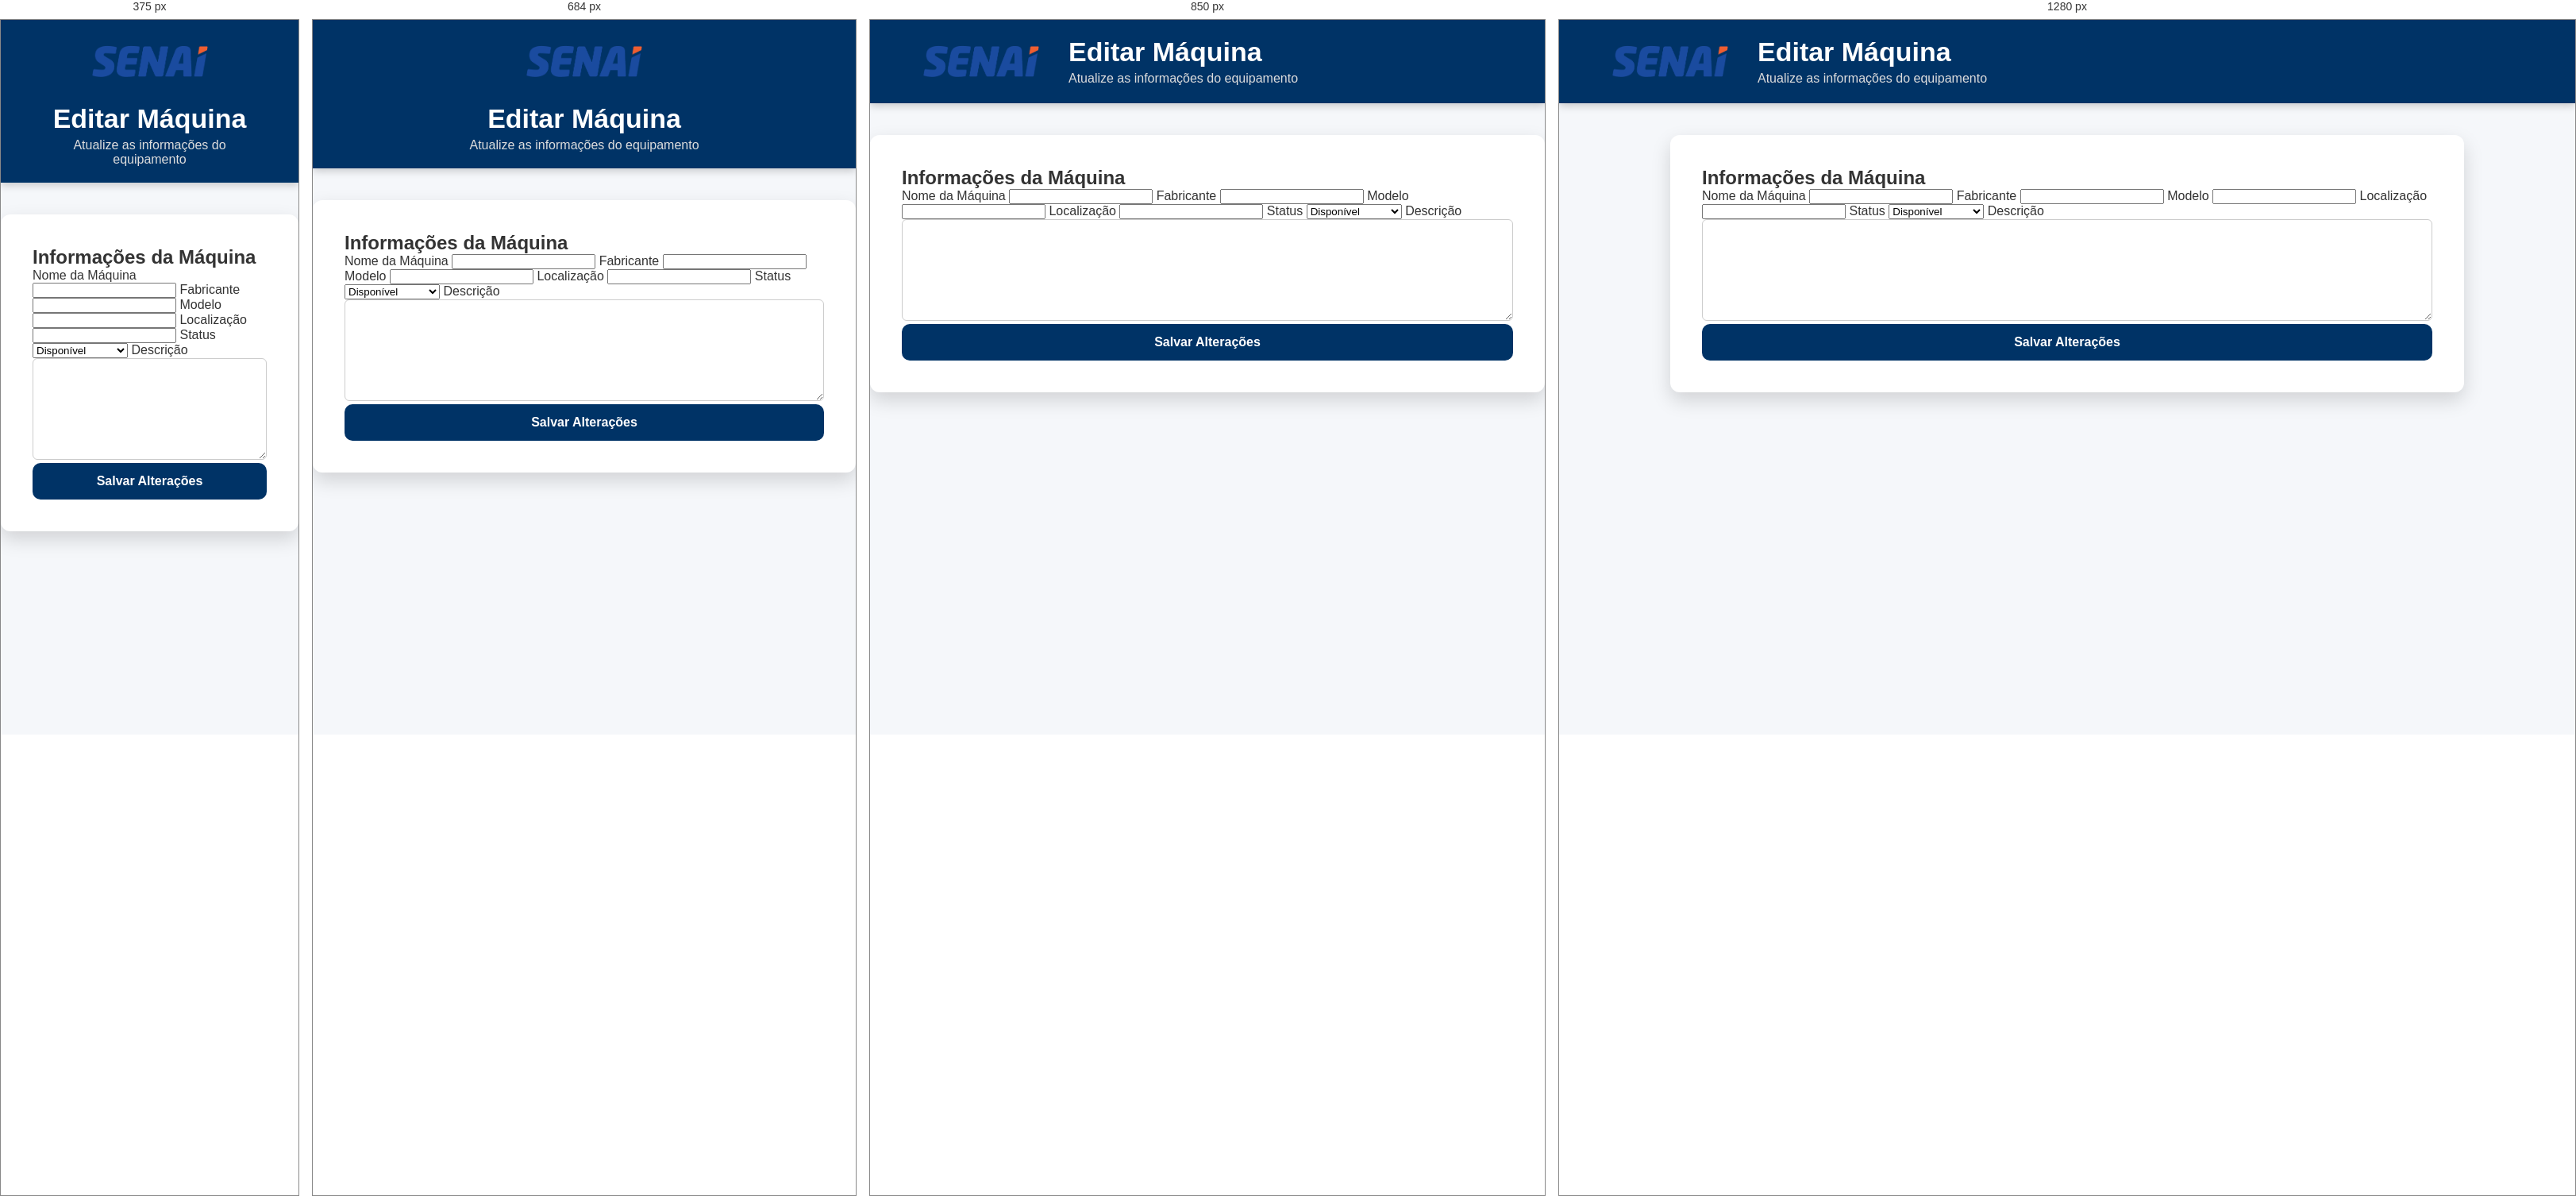
Rendered at 375 px, 684 px, 850 px and 1280 px, left to right.

<!-- file: editar-maquina.html -->
<!DOCTYPE html>
<html lang="pt-BR">

<head>

    <meta charset="UTF-8">

    <meta name="viewport" content="width=device-width, initial-scale=1.0">

    <title>Editar Máquina</title>

    <link rel="stylesheet" href="css/style.css">

</head>

<body>

<header>

    <div class="cabecalho">

        <img src="img/logo.png" class="logo">

        <div class="titulo">

            <h1>Editar Máquina</h1>

            <p>Atualize as informações do equipamento</p>

        </div>

    </div>

</header>

<main>

<div class="form-container">

<form id="formEditar">

    <h2>Informações da Máquina</h2>

    <label>Nome da Máquina</label>

    <input
        type="text"
        id="nome"
        required>

    <label>Fabricante</label>

    <input
        type="text"
        id="fabricante">

    <label>Modelo</label>

    <input
        type="text"
        id="modelo">

    <label>Localização</label>

    <input
        type="text"
        id="localizacao">

    <label>Status</label>

    <select id="status">

        <option>Disponível</option>

        <option>Em manutenção</option>

        <option>Interditada</option>

    </select>

    <label>Descrição</label>

    <textarea
        id="descricao"
        rows="6"></textarea>

    <button type="submit">

        Salvar Alterações

    </button>

</form>

</div>

</main>

<script src="js/editar-maquina.js"></script>

</body>

</html>

/* @media block from style.css */
@media(max-width:768px){

    .cabecalho{

        flex-direction:column;

        text-align:center;

    }

    nav{

        justify-content:center;

    }

}

/* @media block from style.css */
@media(max-width:800px){

    .linha{

        flex-direction:column;

    }

}

/* @media block from style.css */
@media (max-width: 900px){

    .dashboard{

        flex-wrap:wrap;

    }

    .card-dashboard{

        width:calc(50% - 10px);

    }

}

/* @media block from style.css */
@media (max-width:600px){

    .card-dashboard{

        width:100%;

    }

}